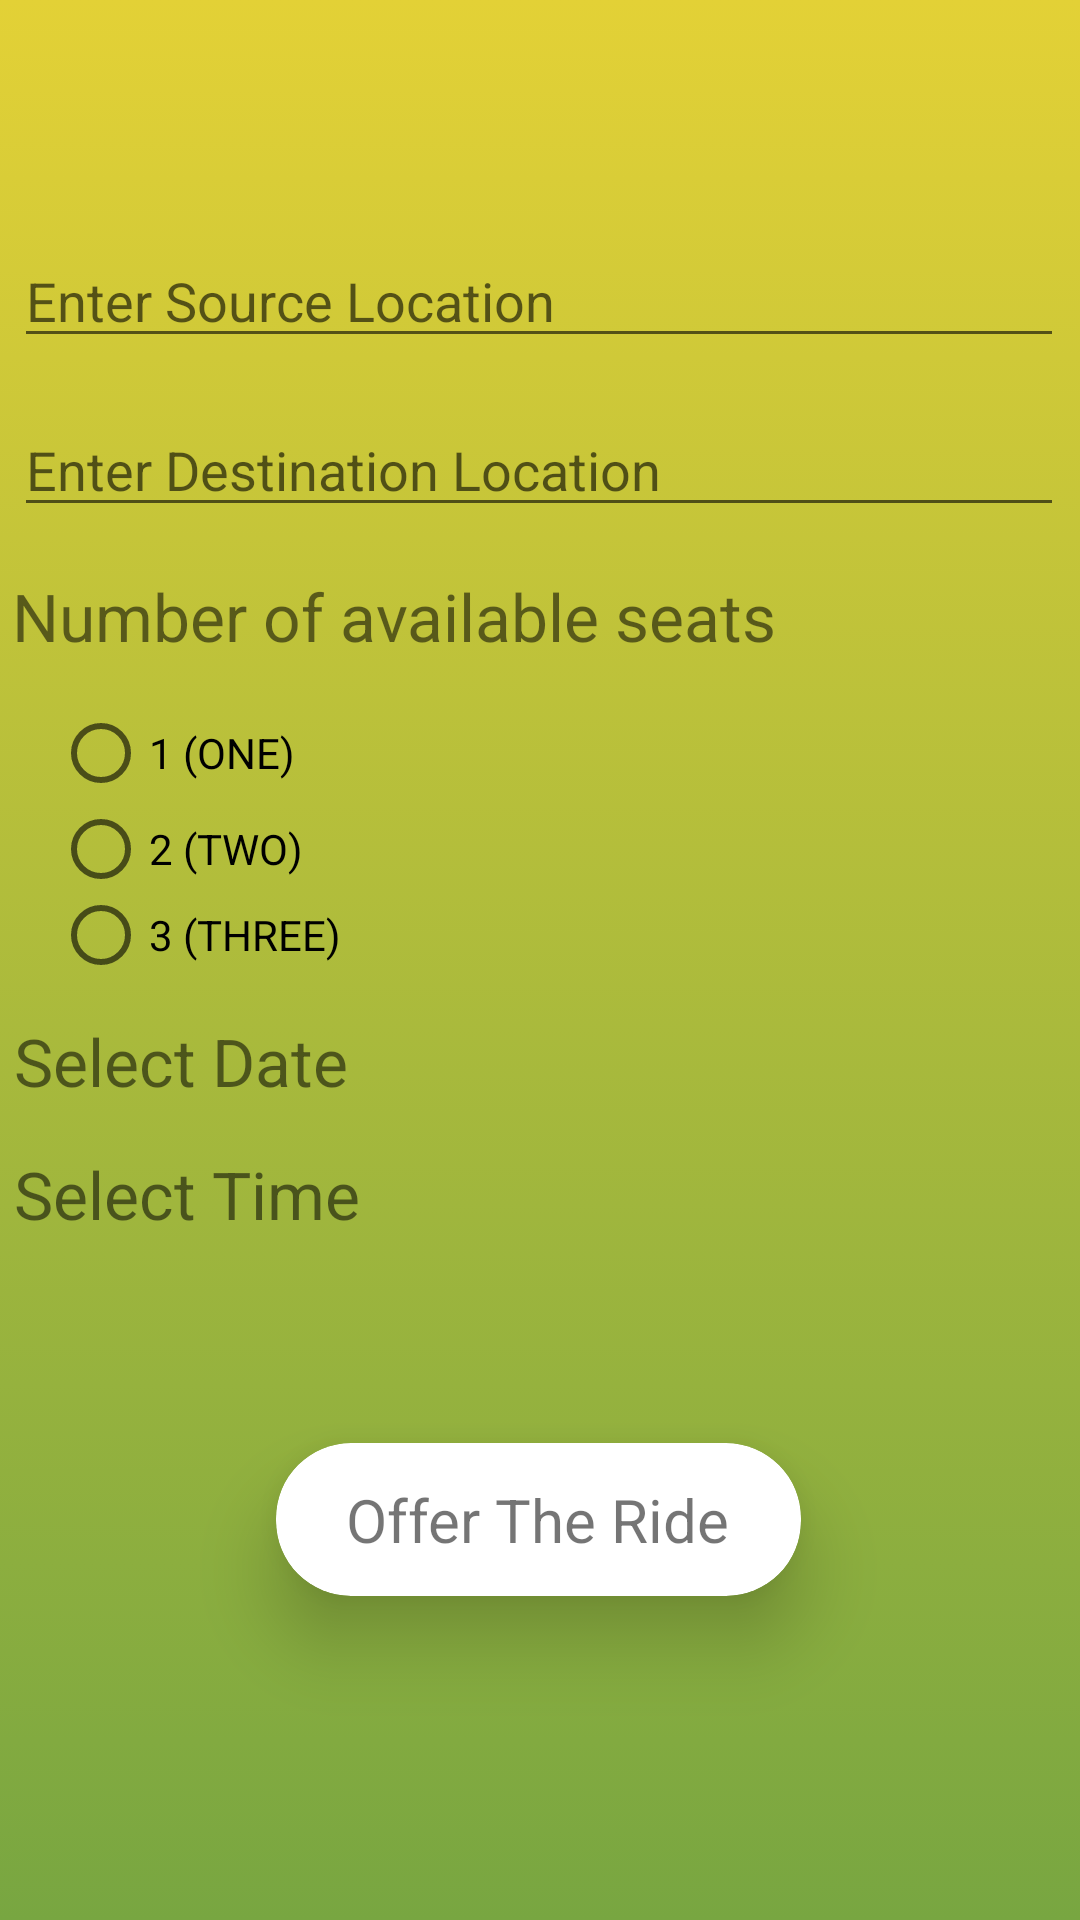

Reconstruct the res/layout file that produces this screen, plus the resources it refers to.
<!-- AndroidManifest.xml: application theme AppTheme -->
<!-- res/layout/offeraride.xml -->
<?xml version="1.0" encoding="utf-8"?>
<androidx.constraintlayout.widget.ConstraintLayout
    xmlns:android="http://schemas.android.com/apk/res/android"
    xmlns:app="http://schemas.android.com/apk/res-auto"
    xmlns:tools="http://schemas.android.com/tools"
    android:background="@drawable/gradient2"
    android:layout_width="match_parent"
    android:layout_height="match_parent">

    <AutoCompleteTextView
        android:id="@+id/autoCompleteSourceLoc"
        android:layout_width="350dp"
        android:layout_height="wrap_content"
        android:layout_marginStart="30dp"
        android:layout_marginTop="78dp"
        android:layout_marginEnd="31dp"
        android:hint="Enter Source Location"
        app:layout_constraintEnd_toEndOf="parent"
        app:layout_constraintStart_toStartOf="parent"
        app:layout_constraintTop_toTopOf="parent" />

    <AutoCompleteTextView
        android:id="@+id/autoCompleteDestinationLoc"
        android:layout_width="350dp"
        android:layout_height="wrap_content"
        android:layout_marginStart="30dp"
        android:layout_marginTop="15dp"
        android:layout_marginEnd="31dp"
        android:hint="Enter Destination Location"
        app:layout_constraintEnd_toEndOf="parent"
        app:layout_constraintStart_toStartOf="parent"
        app:layout_constraintTop_toBottomOf="@+id/autoCompleteSourceLoc" />

    <TextView
        android:id="@+id/textView"
        android:layout_width="wrap_content"
        android:layout_height="wrap_content"
        android:layout_marginStart="30dp"
        android:layout_marginTop="15dp"
        android:layout_marginEnd="127dp"
        android:text="Number of available seats"
        android:textSize="22sp"
        app:layout_constraintEnd_toEndOf="parent"
        app:layout_constraintStart_toStartOf="parent"
        app:layout_constraintTop_toBottomOf="@+id/autoCompleteDestinationLoc" />

    <RadioGroup
        android:id="@+id/radioGroup_seats"
        android:layout_width="145dp"
        android:layout_height="89dp"
        android:layout_marginStart="43dp"
        android:layout_marginTop="15dp"
        android:layout_marginEnd="223dp"
        app:layout_constraintEnd_toEndOf="parent"
        app:layout_constraintStart_toStartOf="parent"
        app:layout_constraintTop_toBottomOf="@+id/textView">

        <RadioButton
            android:id="@+id/radioButton2"
            android:layout_width="match_parent"
            android:layout_height="wrap_content"
            android:text="1 (ONE)" />

        <RadioButton
            android:id="@+id/radioButton3"
            android:layout_width="match_parent"
            android:layout_height="wrap_content"
            android:text="2 (TWO)" />

        <RadioButton
            android:id="@+id/radioButton4"
            android:layout_width="match_parent"
            android:layout_height="wrap_content"
            android:text="3 (THREE)" />

    </RadioGroup>

    <TextView
        android:id="@+id/textView_date"
        android:layout_width="152dp"
        android:layout_height="wrap_content"
        android:layout_marginStart="30dp"
        android:layout_marginTop="15dp"
        android:layout_marginEnd="229dp"
        android:text="Select Date"
        android:textSize="22sp"
        app:layout_constraintEnd_toEndOf="parent"
        app:layout_constraintStart_toStartOf="parent"
        app:layout_constraintTop_toBottomOf="@+id/radioGroup_seats" />

    <TextView
        android:id="@+id/textViewTime"
        android:layout_width="152dp"
        android:layout_height="wrap_content"
        android:layout_marginStart="30dp"
        android:layout_marginTop="15dp"
        android:layout_marginEnd="229dp"
        android:text="Select Time"
        android:textSize="22sp"
        app:layout_constraintEnd_toEndOf="parent"
        app:layout_constraintStart_toStartOf="parent"
        app:layout_constraintTop_toBottomOf="@+id/textView_date" />

    <androidx.cardview.widget.CardView
        android:id="@+id/cardViewOfferARide"
        android:layout_width="175dp"
        android:layout_height="51dp"
        android:layout_marginStart="105dp"
        android:layout_marginTop="50dp"
        android:layout_marginEnd="106dp"
        android:layout_marginBottom="90dp"
        app:cardCornerRadius="25dp"
        app:cardElevation="15dp"
        app:layout_constraintBottom_toBottomOf="parent"
        app:layout_constraintEnd_toEndOf="parent"
        app:layout_constraintStart_toStartOf="parent"
        app:layout_constraintTop_toBottomOf="@+id/textViewTime">

        <RelativeLayout
            android:layout_width="match_parent"
            android:layout_height="match_parent">

            <TextView
                android:id="@+id/textView3"
                android:layout_width="wrap_content"
                android:layout_height="wrap_content"
                android:layout_centerInParent="true"
                android:text="Offer The Ride"
                android:textSize="20sp" />
        </RelativeLayout>
    </androidx.cardview.widget.CardView>

</androidx.constraintlayout.widget.ConstraintLayout>
<!-- resources referenced by this layout -->
<resources>
  <!-- drawable gradient2 (drawable) -->
  <?xml version="1.0" encoding="utf-8"?>
  <selector xmlns:android="http://schemas.android.com/apk/res/android">
      <item>
          <shape android:shape="rectangle">
              <gradient
                  android:startColor="#E3D136"
                  android:endColor="#78A641"
                  android:angle="270"
                  />
          </shape>
      </item>
  
  </selector>
  <style name="AppTheme" parent="Theme.AppCompat.Light.NoActionBar">
          
          <item name="colorPrimary">@color/colorPrimary</item>
          <item name="colorPrimaryDark">@color/colorPrimaryDark</item>
          <item name="colorAccent">@color/colorAccent</item>
      </style>
  <color name="colorPrimary">#32CE34</color>
  <color name="colorPrimaryDark">#8BC34A</color>
  <color name="colorAccent">#D81B60</color>
</resources>
